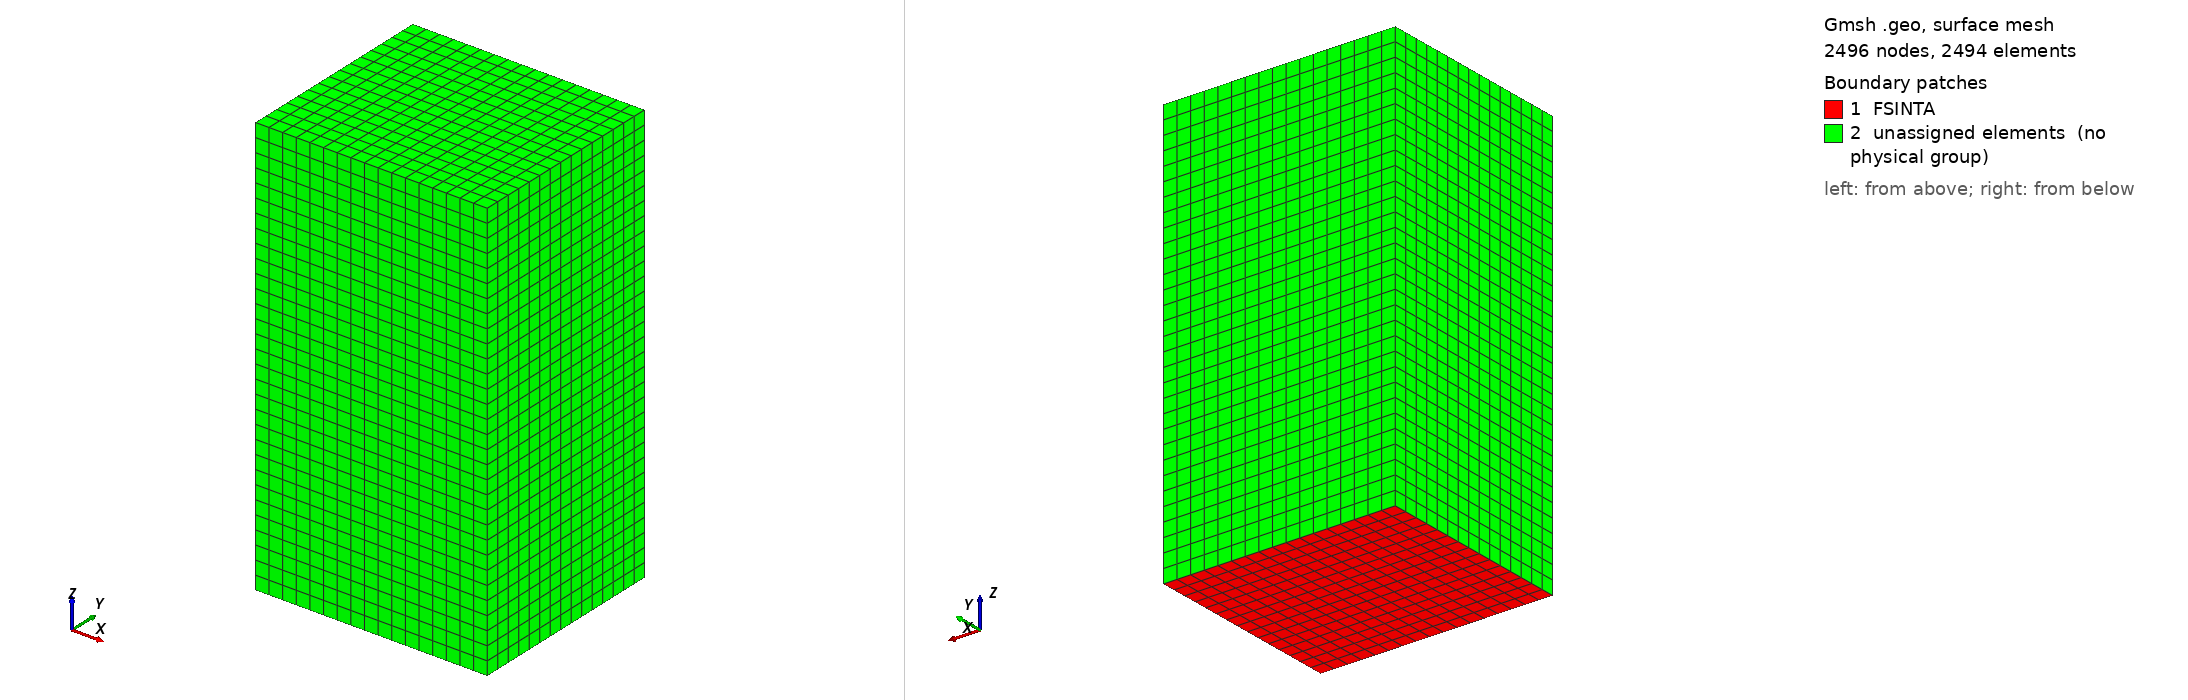

Gmsh geometry script, surface-meshed: 2496 nodes, 2494 surface elements. Boundary patches (legend numbers): 1 FSINTA, 2 unassigned elements (no physical group). Left view from above one corner, right view from below the opposite corner. Legend entries are the model's physical surfaces; 'unassigned elements' are surfaces in no physical group. The drawing asked Gmsh for element sizes between 1% and 20% of the model's largest extent; the script's own settings can give other sizes.

=== plate_cavity.geo (drawn) ===
Lx=0.17;
Ly=0.15;
Lz=0.31;
Point(1)={0.0,0.0,0.0};
Point(2)={Lx,0.0,0.0};
Point(3)={Lx,Ly,0.0};
Point(4)={0.0,Ly,0.0};
//+
Line(1) = {1, 2};
//+
Line(2) = {2, 3};
//+
Line(3) = {3, 4};
//+
Line(4) = {4, 1};
//+
Curve Loop(1) = {4, 1, 2, 3};
//+
Plane Surface(1) = {1};
//+
Transfinite Curve {1, 3} = 18 Using Progression 1;
//+
Transfinite Curve {4, 2} = 16 Using Progression 1;
//+
Transfinite Surface {1} = {1, 2, 3, 4};
//+
Physical Surface("FSINTA", 5) = {1};
//+
Recombine Surface {1};
Extrude {0, 0, 0.31} {
  Surface{1}; Layers {31}; Recombine;
}
Physical Volume("CAVITY", 28) = {1};
